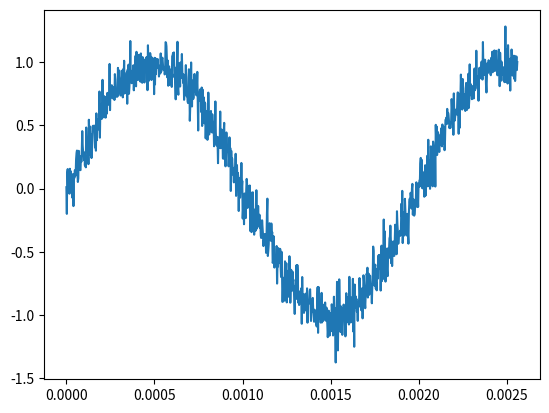

Reproduce this figure in Python.
#!/usr/bin/env python3
# -*- coding: utf-8 -*-
"""
Created on Fri Apr  5 21:30:07 2019

@author: glavigna
"""

from scipy.fftpack import fft
from scipy import signal
import matplotlib.pyplot as plt
import numpy as np

#Estos es para hacer lo del ipython
#%matplotlib qt5

N   = 1024
Fs  = 400000
fsig = 500
avg = 10
an  = 0.1

tt = np.linspace(0,N/Fs,N,endpoint = 'False')


#Genero una senoidal de frecuencia fsig
xsin = np.sin(2*np.pi*fsig*tt)
#Genero señal de ruido con amplitud unitaria
xn = an*np.random.randn(len(tt));
#Sumo al ruido la señal de ruido con la señalo
x = xsin + xn


plt.plot(tt,x)

#Graficar el espectro resultante.
#Tarea para el hogar.


#Lo construimos a traves der la respuesta al impulso. Al promediador
h = (1/avg)*np.ones(avg)

#  y = x conv h

y = signal.convolve(x,h)
y = y[0:-(avg-1)]


#Tareas para el hogar!! de la clase 05 de PDF
#1 Graficar el espectro de la señal de entrada y de la señal de salida.
#2 Espetro de la respuesta al importa al impulso en frecuencia.
#3 Estudiar promediado
#4 Comparar orden par y orden impar
#5 Estudiar el fecto de zeros intercalas h= [1,1,1] => [1 0 1]
